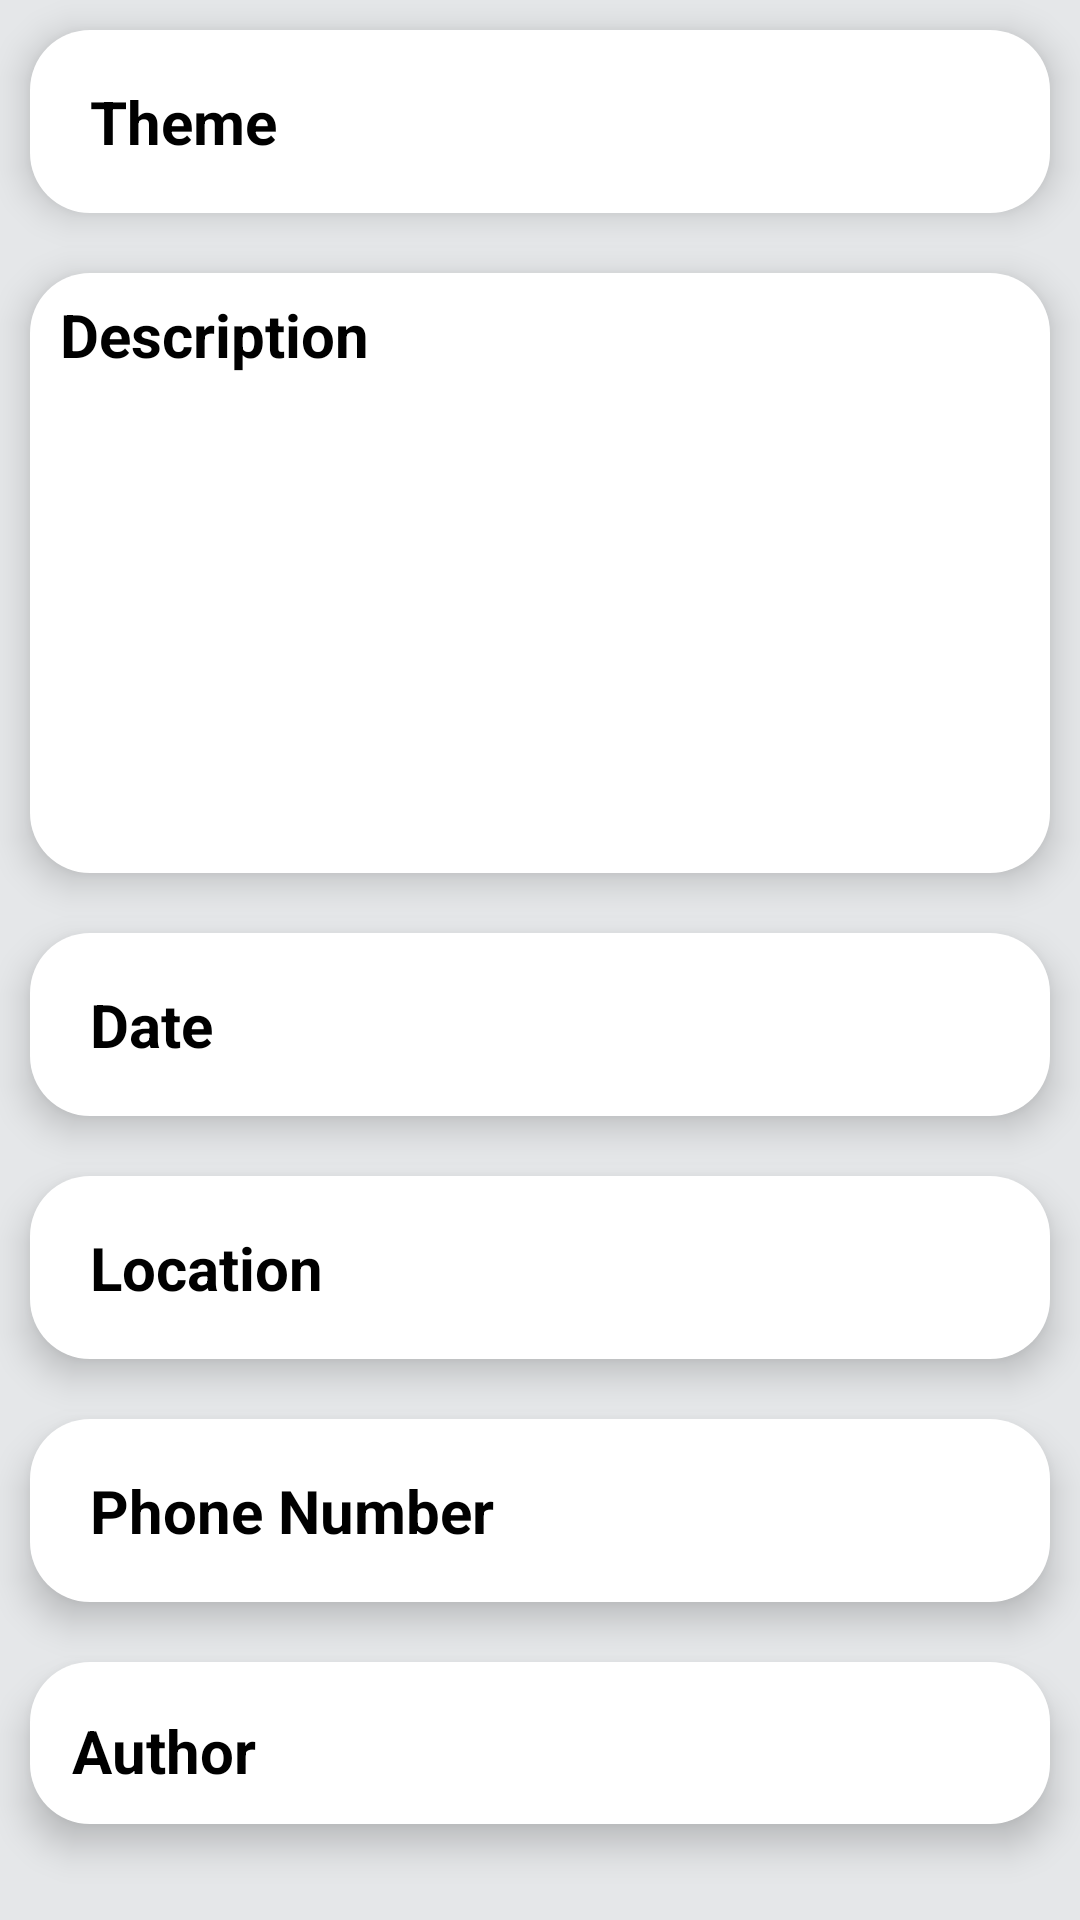

Write the Android layout XML for this screen, with the resource values it uses.
<!-- AndroidManifest.xml: application theme Theme.Eventer -->
<!-- res/layout/fragment_event_detail.xml -->
<?xml version="1.0" encoding="utf-8"?>
<RelativeLayout xmlns:android="http://schemas.android.com/apk/res/android"
    android:layout_width="match_parent"
    android:layout_height="match_parent"
    android:background="@color/ghost_white">

    <LinearLayout
        android:id="@+id/headerTheme"
        android:layout_width="match_parent"
        android:layout_height="wrap_content"
        android:layout_marginStart="10dp"
        android:layout_marginTop="10dp"
        android:layout_marginEnd="10dp"
        android:layout_marginBottom="10dp"
        android:background="@drawable/bottom_shape_navigation"
        android:elevation="7dp">

        <TextView
            android:id="@+id/detailTheme"
            android:layout_width="match_parent"
            android:layout_height="wrap_content"
            android:layout_gravity="center"
            android:padding="10dp"
            android:text="@string/Theme"
            android:textColor="@color/black"
            android:textSize="20sp"
            android:textStyle="bold" />
    </LinearLayout>

    <LinearLayout
        android:id="@+id/dateHeader"
        android:layout_width="match_parent"
        android:layout_height="wrap_content"
        android:layout_below="@id/descEvent"
        android:layout_marginStart="10dp"
        android:layout_marginTop="10dp"
        android:layout_marginEnd="10dp"
        android:layout_marginBottom="10dp"
        android:background="@drawable/bottom_shape_navigation"
        android:elevation="7dp">

        <TextView
            android:id="@+id/date_detail"
            android:layout_width="match_parent"
            android:layout_height="wrap_content"
            android:padding="10dp"
            android:text="@string/Date"
            android:textColor="@color/black"
            android:textSize="20sp"
            android:textStyle="bold" />
    </LinearLayout>

    <LinearLayout
        android:id="@+id/descEvent"
        android:layout_width="match_parent"
        android:layout_height="200dp"
        android:layout_below="@id/headerTheme"
        android:layout_margin="10dp"
        android:background="@drawable/bottom_shape_navigation"
        android:elevation="7dp">

        <TextView
            android:id="@+id/detailDescription"
            android:layout_width="match_parent"
            android:layout_height="wrap_content"
            android:text="@string/Description"
            android:textColor="@color/black"
            android:textSize="20sp"
            android:textStyle="bold" />

    </LinearLayout>

    <LinearLayout
        android:id="@+id/locationHeader"
        android:layout_width="match_parent"
        android:layout_height="wrap_content"
        android:layout_below="@id/dateHeader"
        android:layout_marginStart="10dp"
        android:layout_marginTop="10dp"
        android:layout_marginEnd="10dp"
        android:layout_marginBottom="10dp"
        android:background="@drawable/bottom_shape_navigation"
        android:elevation="7dp">

        <TextView
            android:id="@+id/location_detail"
            android:layout_width="match_parent"
            android:layout_height="wrap_content"
            android:padding="10dp"
            android:text="@string/Location"
            android:textColor="@color/black"
            android:textSize="20sp"
            android:textStyle="bold" />

    </LinearLayout>


    <LinearLayout
        android:id="@+id/headerPhone"
        android:layout_width="match_parent"
        android:layout_height="wrap_content"
        android:layout_below="@id/locationHeader"
        android:layout_marginStart="10dp"
        android:layout_marginTop="10dp"
        android:layout_marginEnd="10dp"
        android:layout_marginBottom="10dp"
        android:background="@drawable/bottom_shape_navigation"
        android:elevation="7dp">

        <TextView
            android:id="@+id/phone_detail"
            android:layout_width="match_parent"
            android:layout_height="wrap_content"
            android:layout_gravity="center"
            android:padding="10dp"
            android:text="@string/PhoneNumber"
            android:textColor="@color/black"
            android:textSize="20sp"
            android:textStyle="bold" />
    </LinearLayout>

    <LinearLayout
        android:layout_width="match_parent"
        android:layout_height="wrap_content"
        android:layout_below="@id/headerPhone"
        android:layout_margin="10dp"
        android:background="@drawable/bottom_shape_navigation"
        android:elevation="7dp">

        <TextView
            android:id="@+id/detailAuthor"
            android:layout_width="match_parent"
            android:layout_height="wrap_content"
            android:layout_marginTop="5dp"
            android:padding="4dp"
            android:text="@string/author"
            android:textColor="@color/black"
            android:textSize="20sp"
            android:textStyle="bold" />
    </LinearLayout>


</RelativeLayout>
<!-- resources referenced by this layout -->
<resources>
  <color name="black">#FF000000</color>
  <color name="ghost_white">#E5E7E9</color>
  <!-- drawable bottom_shape_navigation (drawable) -->
  <?xml version="1.0" encoding="utf-8"?>
  <shape xmlns:android="http://schemas.android.com/apk/res/android"
      android:shape="rectangle">
  
      <corners
          android:bottomLeftRadius="20dp"
          android:bottomRightRadius="20dp"
          android:topLeftRadius="20dp"
          android:topRightRadius="20dp" />
  
      <padding
          android:bottom="7dp"
          android:left="10dp"
          android:right="10dp"
          android:top="7dp" />
      <solid android:color="@color/white" />
  </shape>
  <string name="Date">Date</string>
  <string name="Description">Description</string>
  <string name="Location">Location</string>
  <string name="PhoneNumber">Phone Number</string>
  <string name="Theme">Theme</string>
  <string name="author">Author</string>
  <style name="Theme.Eventer" parent="Theme.MaterialComponents.DayNight.NoActionBar">
          
          <item name="colorPrimary">@color/purple_500</item>
          <item name="colorPrimaryVariant">@color/purple_700</item>
          <item name="colorOnPrimary">@color/white</item>
          
          <item name="colorSecondary">@color/teal_200</item>
          <item name="colorSecondaryVariant">@color/teal_700</item>
          <item name="colorOnSecondary">@color/black</item>
          <item name="android:windowFullscreen">true</item>
          
          <item name="android:statusBarColor" tools:targetApi="l">?attr/colorPrimaryVariant</item>
          
  
      </style>
  <color name="white">#FFFFFFFF</color>
  <color name="purple_500">#FF6200EE</color>
  <color name="purple_700">#FF3700B3</color>
  <color name="teal_200">#FF03DAC5</color>
  <color name="teal_700">#FF018786</color>
</resources>
